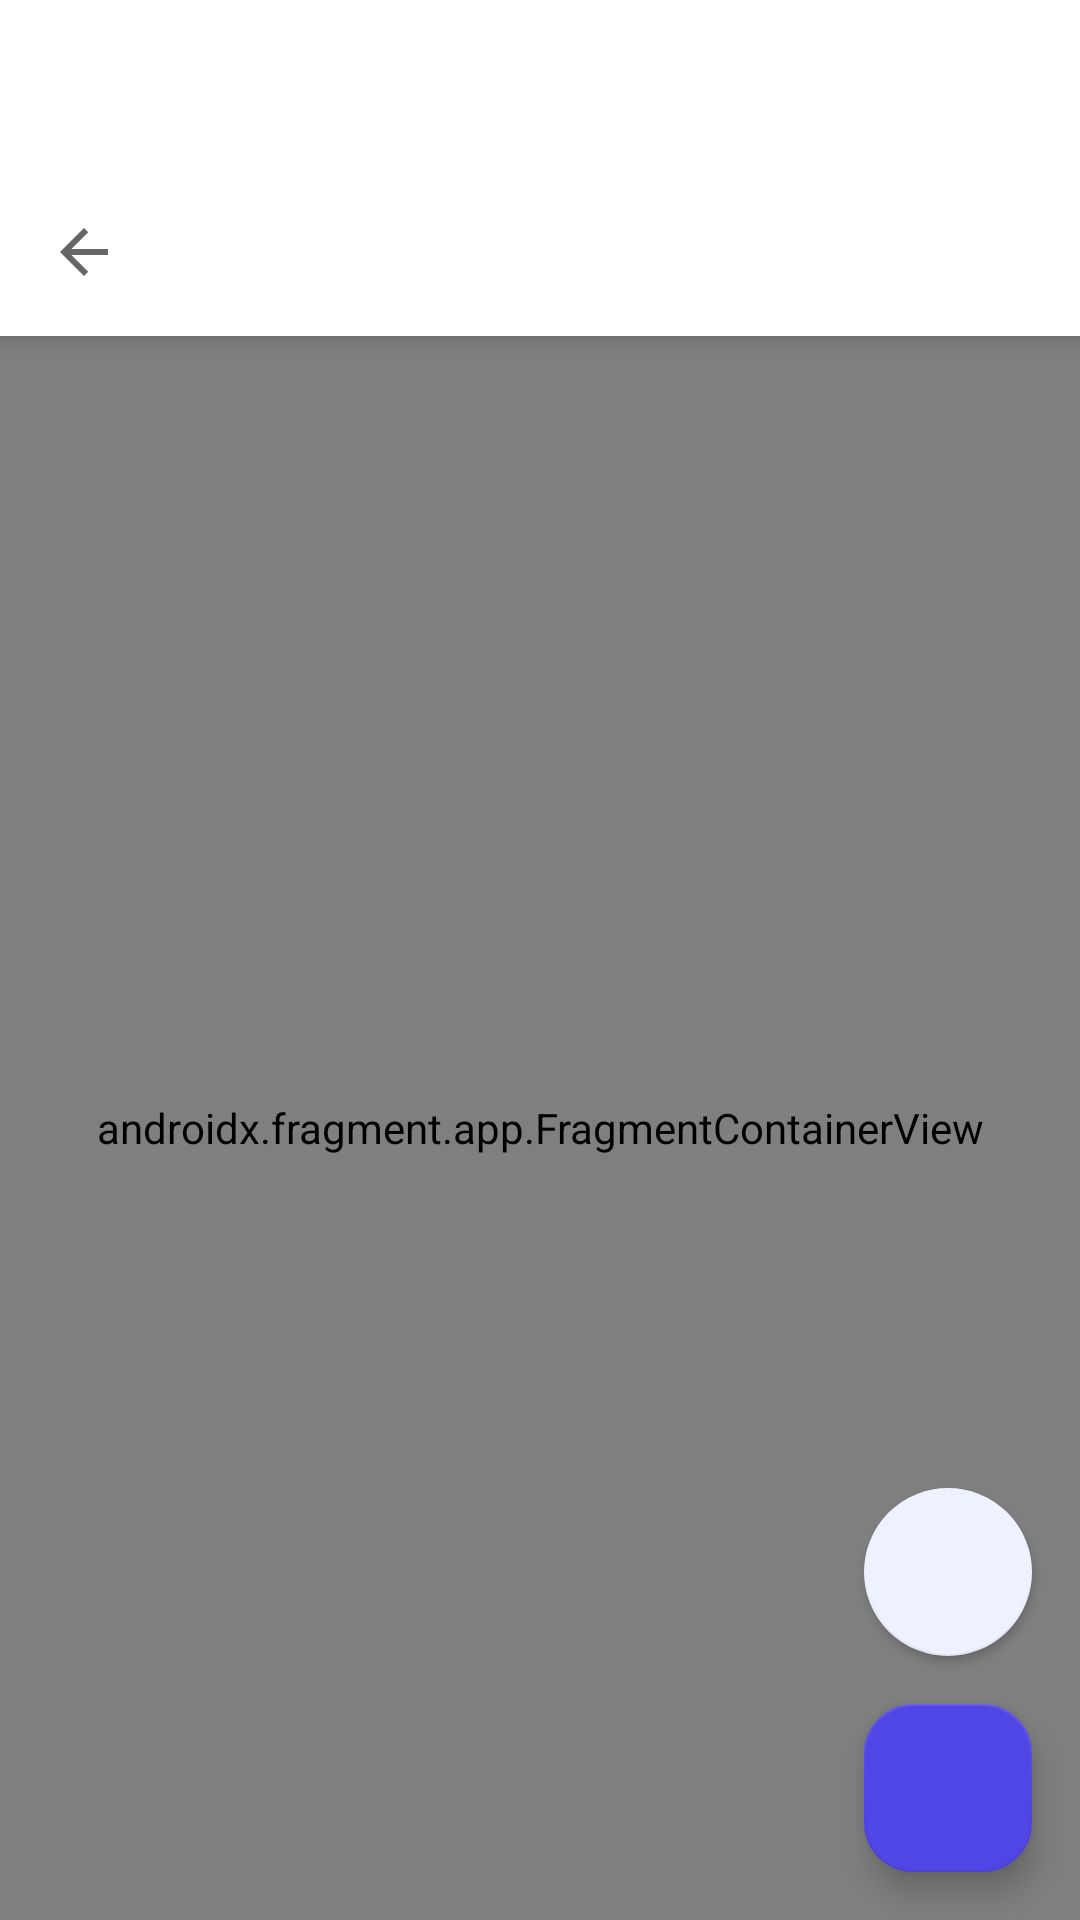

Reconstruct the res/layout file that produces this screen, plus the resources it refers to.
<!-- AndroidManifest.xml: activity theme MainActivity -->
<!-- res/layout/activity_main.xml -->
<?xml version="1.0" encoding="utf-8"?>
<androidx.drawerlayout.widget.DrawerLayout xmlns:android="http://schemas.android.com/apk/res/android"
    xmlns:app="http://schemas.android.com/apk/res-auto"
    android:id="@+id/DrawerLayout"
    android:layout_width="match_parent"
    android:layout_height="match_parent"
    android:fitsSystemWindows="true">

    <RelativeLayout
        android:id="@+id/RelativeLayout"
        android:layout_width="match_parent"
        android:layout_height="match_parent">

        <com.google.android.material.appbar.MaterialToolbar
            android:id="@+id/Toolbar"
            android:layout_width="match_parent"
            android:layout_height="wrap_content"
            app:contentInsetEnd="16dp">

            <EditText
                android:id="@+id/EnterSearchKeyword"
                android:layout_width="match_parent"
                android:layout_height="wrap_content"
                android:background="@null"
                android:hint="@string/search"
                android:inputType="textFilter"
                android:paddingTop="10dp"
                android:paddingBottom="10dp"
                android:textAppearance="?attr/textAppearanceBody1"
                android:visibility="gone" />

        </com.google.android.material.appbar.MaterialToolbar>

        <com.google.android.material.appbar.MaterialToolbar
            android:id="@+id/ActionMode"
            android:layout_width="match_parent"
            android:layout_height="wrap_content"
            android:layout_below="@id/Toolbar"
            app:navigationIcon="?attr/homeAsUpIndicator" />

        <androidx.fragment.app.FragmentContainerView
            android:id="@+id/NavHostFragment"
            android:name="androidx.navigation.fragment.NavHostFragment"
            android:layout_width="match_parent"
            android:layout_height="match_parent"
            android:layout_below="@id/ActionMode"
            app:defaultNavHost="true"
            app:navGraph="@navigation/navigation" />

        <com.google.android.material.floatingactionbutton.FloatingActionButton
            android:id="@+id/MakeList"
            android:layout_width="wrap_content"
            android:layout_height="wrap_content"
            android:layout_above="@id/TakeNote"
            android:layout_alignParentEnd="true"
            android:layout_marginEnd="16dp"
            android:layout_marginBottom="16dp"
            android:contentDescription="@string/make_list"
            android:tooltipText="@string/make_list"
            app:backgroundTint="?attr/alternateFabBackground"
            app:elevation="2dp"
            app:pressedTranslationZ="4dp"
            app:srcCompat="@drawable/checkbox"
            app:tint="?attr/alternateFabTint" />

        <com.google.android.material.floatingactionbutton.FloatingActionButton
            android:id="@+id/TakeNote"
            android:layout_width="wrap_content"
            android:layout_height="wrap_content"
            android:layout_alignParentEnd="true"
            android:layout_alignParentBottom="true"
            android:layout_marginEnd="16dp"
            android:layout_marginBottom="16dp"
            android:contentDescription="@string/take_note"
            android:tooltipText="@string/take_note"
            app:shapeAppearanceOverlay="@style/RoundedRectangle"
            app:srcCompat="@drawable/edit" />

    </RelativeLayout>

    <com.nuvora.notes.view.NavigationView
        android:id="@+id/NavigationView"
        android:layout_width="280dp"
        android:layout_height="match_parent"
        android:layout_gravity="start"
        android:fitsSystemWindows="true"
        app:cardCornerRadius="0dp"
        app:cardElevation="16dp">

        <androidx.core.widget.NestedScrollView
            android:layout_width="match_parent"
            android:layout_height="match_parent">

            <LinearLayout
                android:id="@+id/LinearLayout"
                android:layout_width="match_parent"
                android:layout_height="wrap_content"
                android:orientation="vertical">

                <TextView
                    android:layout_width="match_parent"
                    android:layout_height="wrap_content"
                    android:padding="16dp"
                    android:text="@string/app_name"
                    android:textAppearance="?attr/textAppearanceHeadline6"
                    android:textColor="?attr/colorPrimary" />

                <com.nuvora.notes.view.NavigationViewItem
                    android:id="@+id/Notes"
                    style="@style/Button.NavigationView"
                    android:layout_width="match_parent"
                    android:layout_height="wrap_content"
                    android:layout_marginTop="8dp"
                    android:text="@string/notes"
                    app:icon="@drawable/home" />

                <View
                    android:layout_width="match_parent"
                    android:layout_height="1dp"
                    android:layout_marginVertical="8dp"
                    android:background="?android:attr/listDivider" />

                <com.nuvora.notes.view.NavigationViewItem
                    android:id="@+id/Labels"
                    style="@style/Button.NavigationView"
                    android:layout_width="match_parent"
                    android:layout_height="wrap_content"
                    android:text="@string/labels"
                    app:icon="@drawable/label" />

                <View
                    android:layout_width="match_parent"
                    android:layout_height="1dp"
                    android:layout_marginVertical="8dp"
                    android:background="?android:attr/listDivider" />

                <com.nuvora.notes.view.NavigationViewItem
                    android:id="@+id/Deleted"
                    style="@style/Button.NavigationView"
                    android:layout_width="match_parent"
                    android:layout_height="wrap_content"
                    android:text="@string/deleted"
                    app:icon="@drawable/delete" />

                <com.nuvora.notes.view.NavigationViewItem
                    android:id="@+id/Archived"
                    style="@style/Button.NavigationView"
                    android:layout_width="match_parent"
                    android:layout_height="wrap_content"
                    android:text="@string/archived"
                    app:icon="@drawable/archive" />

                <View
                    android:layout_width="match_parent"
                    android:layout_height="1dp"
                    android:layout_marginVertical="8dp"
                    android:background="?android:attr/listDivider" />

                <com.nuvora.notes.view.NavigationViewItem
                    android:id="@+id/Settings"
                    style="@style/Button.NavigationView"
                    android:layout_width="match_parent"
                    android:layout_height="wrap_content"
                    android:text="@string/settings"
                    app:icon="@drawable/settings" />

            </LinearLayout>

        </androidx.core.widget.NestedScrollView>

    </com.nuvora.notes.view.NavigationView>

</androidx.drawerlayout.widget.DrawerLayout>
<!-- resources referenced by this layout -->
<resources>
  <string name="app_name" translatable="false">Nuvora Notes</string>
  <string name="archived">Archived</string>
  <string name="deleted">Deleted</string>
  <string name="labels">Labels</string>
  <string name="make_list">Make list</string>
  <string name="notes">Notes</string>
  <string name="search">Search</string>
  <string name="settings">Settings</string>
  <string name="take_note">Take note</string>
  <style name="Button.NavigationView" parent="Widget.MaterialComponents.Button.TextButton">
          <item name="android:insetTop">2dp</item>
          <item name="android:insetBottom">2dp</item>
          <item name="android:paddingLeft">16dp</item>
          <item name="android:paddingRight">16dp</item>
          <item name="android:gravity">start|center_vertical</item>
          <item name="android:checkable">true</item>
          <item name="iconPadding">16dp</item>
          <item name="cornerRadius">0dp</item>
      </style>
  <style name="RoundedRectangle" parent="ShapeAppearance.MaterialComponents.SmallComponent">
          <item name="cornerSize">16dp</item>
      </style>
  <style name="MainActivity" parent="AppTheme">
          <item name="android:statusBarColor">@color/Transparent</item>
      </style>
  <style name="AppTheme" parent="Base.AppTheme">
          <item name="colorPrimaryDark">@color/Black</item>
          <item name="colorPrimary">@color/Primary500</item>
          <item name="alternateFabTint">@color/Primary500</item>
          <item name="alternateFabBackground">@color/Primary50</item>
      </style>
  <color name="Transparent">#00000000</color>
  <color name="Black">#0F172A</color>
  <color name="Primary500">#4F46E5</color>
  <color name="Primary50">#EEF2FF</color>
  <style name="TextAppearance.Subtitle2" parent="TextAppearance.MaterialComponents.Subtitle2">
          <item name="android:letterSpacing">0.02</item>
      </style>
  <style name="TextAppearance.Subtitle1" parent="TextAppearance.MaterialComponents.Subtitle1">
          <item name="android:letterSpacing">0.02</item>
      </style>
  <style name="TextAppearance.Headline6" parent="TextAppearance.MaterialComponents.Headline6">
          <item name="android:letterSpacing">0.02</item>
      </style>
  <style name="TextAppearance.Subtitle2.PopupMenu">
          <item name="android:textColor">?attr/colorControlNormal</item>
      </style>
  <style name="Toolbar" parent="Widget.MaterialComponents.Toolbar.Surface">
          <item name="android:elevation">4dp</item>
          <item name="titleTextAppearance">@style/TextAppearance.Headline6.Toolbar</item>
      </style>
  <style name="AlertDialog" parent="ThemeOverlay.MaterialComponents.MaterialAlertDialog">
          <item name="materialAlertDialogTitleTextStyle">@style/AlertDialog.Title</item>
      </style>
  <style name="TextAppearance.Headline6.Toolbar">
          <item name="android:textSize">18sp</item>
      </style>
  <style name="AlertDialog.Title" parent="MaterialAlertDialog.MaterialComponents.Title.Text">
          <item name="android:fontFamily">sans-serif-medium</item>
      </style>
</resources>
